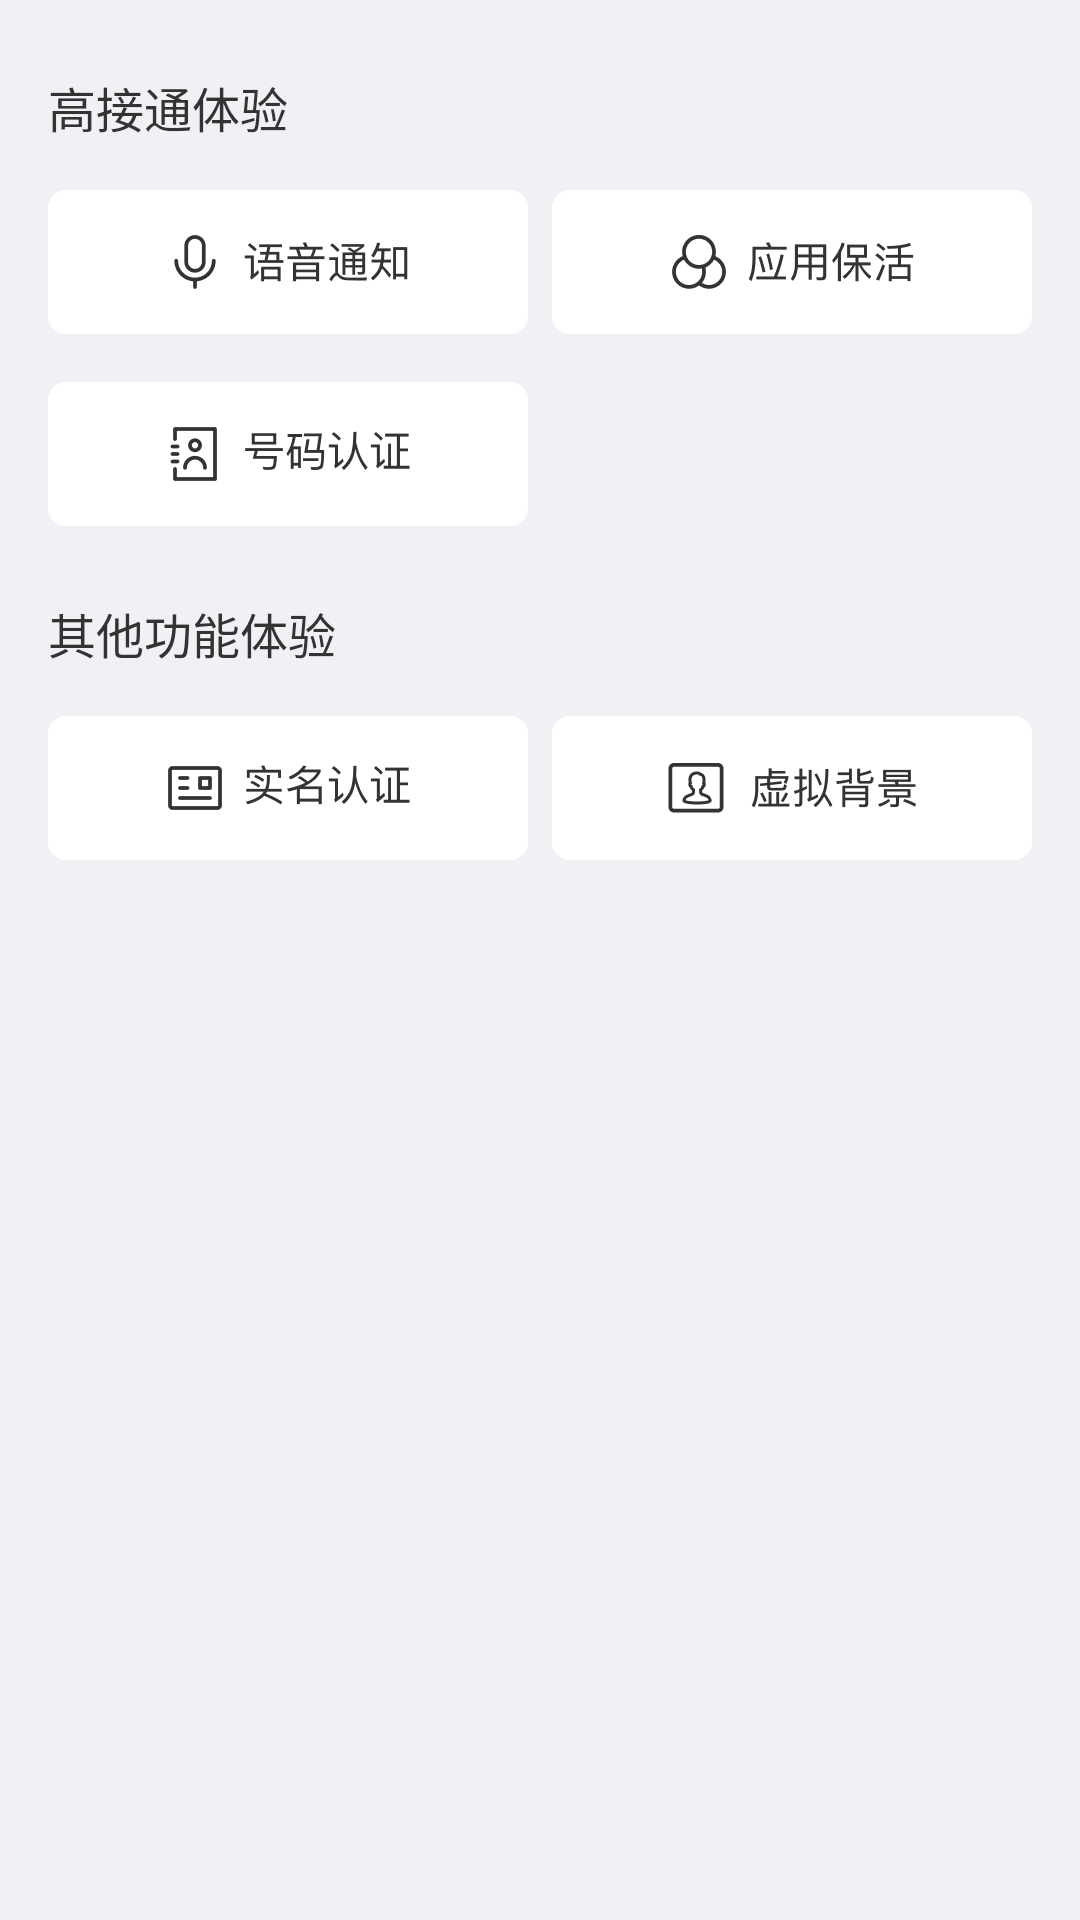

Produce the Android XML layout that renders to this screen, including the resource entries it uses.
<!-- AndroidManifest.xml: application theme Theme.AppCompat.Light.NoActionBar -->
<!-- res/layout/experience_fragment.xml -->
<?xml version="1.0" encoding="utf-8"?>
<androidx.constraintlayout.widget.ConstraintLayout xmlns:android="http://schemas.android.com/apk/res/android"
    android:layout_width="match_parent"
    android:layout_height="match_parent"
    xmlns:app="http://schemas.android.com/apk/res-auto"
    android:background="@color/color_EFF1F4"
    android:paddingHorizontal="@dimen/dp_16"
    >

    <TextView
        android:id="@+id/tv_high_on"
        android:layout_width="wrap_content"
        android:layout_height="wrap_content"
        android:text="@string/medical_high_on"
        android:textColor="@color/color_333333"
        app:layout_constraintLeft_toLeftOf="parent"
        android:textSize="@dimen/text_size_16"
        app:layout_constraintTop_toTopOf="parent"
        android:layout_marginTop="@dimen/dp_24"
        />

    <ImageView
        android:id="@+id/iv_audio_notify"
        android:layout_width="@dimen/dp_160"
        android:layout_height="@dimen/dp_48"
        android:background="@drawable/select_experience"
        android:src="@drawable/icon_audio_notify"
        android:scaleType="center"
        app:layout_constraintTop_toBottomOf="@+id/tv_high_on"
        app:layout_constraintLeft_toLeftOf="parent"
        android:layout_marginTop="@dimen/dp_16"
        />

    <ImageView
        android:id="@+id/iv_keep_live"
        android:layout_width="@dimen/dp_160"
        android:layout_height="@dimen/dp_48"
        android:background="@drawable/select_experience"
        android:src="@drawable/icon_keep_live"
        android:scaleType="center"
        app:layout_constraintTop_toBottomOf="@+id/tv_high_on"
        app:layout_constraintRight_toRightOf="parent"
        android:layout_marginTop="@dimen/dp_16"
        />

    <ImageView
        android:id="@+id/iv_phone_auth"
        android:layout_width="@dimen/dp_160"
        android:layout_height="@dimen/dp_48"
        android:background="@drawable/select_experience"
        android:src="@drawable/icon_phone_auth"
        android:scaleType="center"
        app:layout_constraintTop_toBottomOf="@+id/iv_audio_notify"
        app:layout_constraintLeft_toLeftOf="parent"
        android:layout_marginTop="@dimen/dp_16"
        />

    <TextView
        android:id="@+id/tv_other"
        android:layout_width="wrap_content"
        android:layout_height="wrap_content"
        app:layout_constraintLeft_toLeftOf="parent"
        app:layout_constraintTop_toBottomOf="@+id/iv_phone_auth"
        android:layout_marginTop="@dimen/dp_24"
        android:text="@string/medical_other"
        android:textSize="@dimen/text_size_16"
        android:textColor="@color/color_333333"
        />

    <ImageView
        android:id="@+id/iv_real_name_auth"
        android:layout_width="@dimen/dp_160"
        android:layout_height="@dimen/dp_48"
        android:background="@drawable/select_experience"
        android:src="@drawable/icon_real_name"
        android:scaleType="center"
        app:layout_constraintTop_toBottomOf="@+id/tv_other"
        app:layout_constraintLeft_toLeftOf="parent"
        android:layout_marginTop="@dimen/dp_16"
        />

    <ImageView
        android:id="@+id/iv_virtual_bg"
        android:layout_width="@dimen/dp_160"
        android:layout_height="@dimen/dp_48"
        android:background="@drawable/select_experience"
        android:src="@drawable/icon_virtual_bg"
        android:scaleType="center"
        app:layout_constraintTop_toBottomOf="@+id/tv_other"
        app:layout_constraintRight_toRightOf="parent"
        android:layout_marginTop="@dimen/dp_16"
        />

</androidx.constraintlayout.widget.ConstraintLayout>
<!-- resources referenced by this layout -->
<resources>
  <color name="color_333333">#333333</color>
  <color name="color_EFF1F4">#EFF1F4</color>
  <dimen name="dp_16">16dp</dimen>
  <dimen name="dp_160">160dp</dimen>
  <dimen name="dp_24">24dp</dimen>
  <dimen name="dp_48">48dp</dimen>
  <dimen name="text_size_16">16sp</dimen>
  <!-- drawable icon_audio_notify: png bitmap (drawable-xhdpi, 3294 bytes) -->
  <!-- drawable icon_keep_live: png bitmap (drawable-xhdpi, 3351 bytes) -->
  <!-- drawable icon_phone_auth: png bitmap (drawable-xhdpi, 3043 bytes) -->
  <!-- drawable icon_real_name: png bitmap (drawable-xhdpi, 2970 bytes) -->
  <!-- drawable icon_virtual_bg: png bitmap (drawable-xhdpi, 2871 bytes) -->
  <!-- drawable select_experience (drawable) -->
  <?xml version="1.0" encoding="utf-8"?>
  <selector xmlns:android="http://schemas.android.com/apk/res/android">
      <item android:drawable="@drawable/bg_grayea_round" android:state_selected="true" />
      <item android:drawable="@drawable/bg_grayea_round" android:state_focused="true" />
      <item android:drawable="@drawable/bg_grayea_round" android:state_pressed="true" />
      <item android:drawable="@drawable/bg_white_round" />
  </selector>
  <string name="medical_high_on">高接通体验</string>
  <string name="medical_other">其他功能体验</string>
  <!-- drawable bg_grayea_round (drawable) -->
  <?xml version="1.0" encoding="utf-8"?>
  <shape xmlns:android="http://schemas.android.com/apk/res/android">
      <corners android:radius="@dimen/dp_6"/>
      <solid android:color="@color/color_EAEAEF"/>
  </shape>
  <!-- drawable bg_white_round (drawable) -->
  <?xml version="1.0" encoding="utf-8"?>
  <shape xmlns:android="http://schemas.android.com/apk/res/android">
      <corners android:radius="@dimen/dp_6"/>
      <solid android:color="@color/white"/>
  </shape>
  <dimen name="dp_6">6dp</dimen>
  <color name="color_EAEAEF">#EAEAEF</color>
  <!-- not gathered from this repository: default colours our renderer supplied (Android Studio template values) -->
  <color name="white">#FFFFFFFF</color>
</resources>
